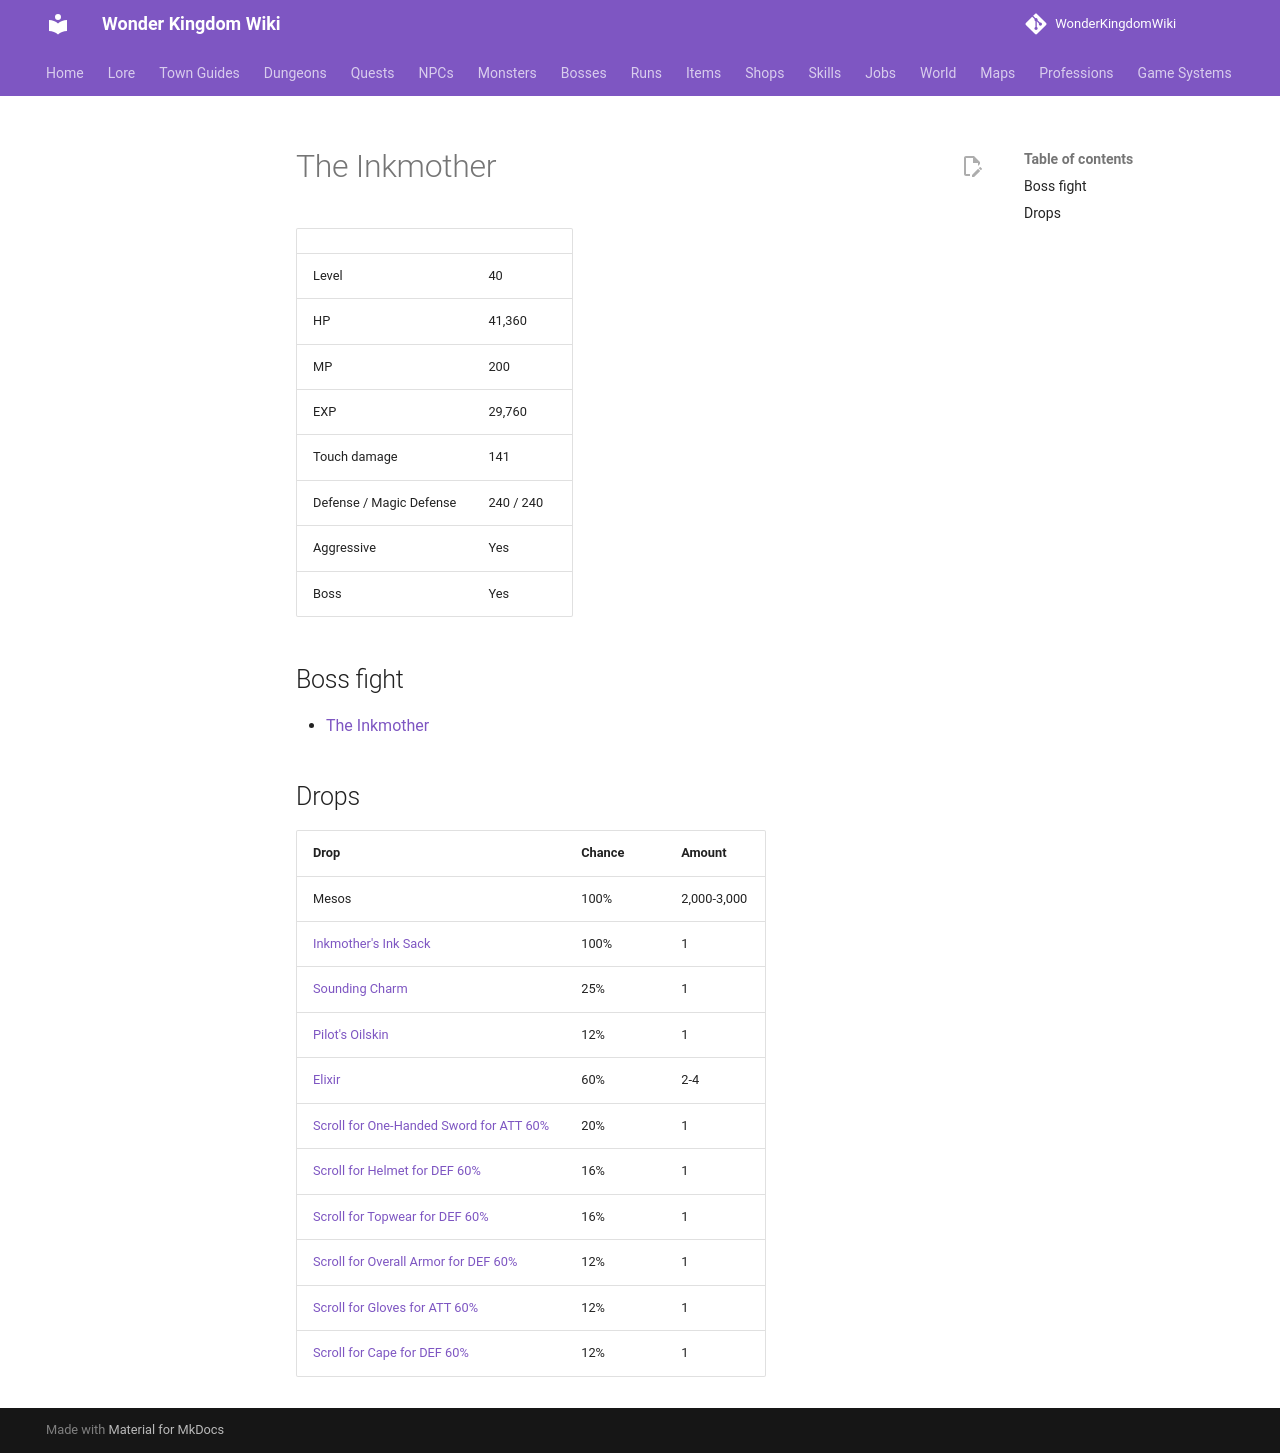

repository: alonohana627/WonderKingdomWiki · page: monsters/inkmother/index.html · generator: mkdocs

<!-- Generated by tools/generate.py from GameLib. Do not edit: changes are overwritten. -->

# The Inkmother

|  |  |
|---|---|
| Level | 40 |
| HP | 41,360 |
| MP | 200 |
| EXP | 29,760 |
| Touch damage | 141 |
| Defense / Magic Defense | 240 / 240 |
| Aggressive | Yes |
| Boss | Yes |

## Boss fight

- [The Inkmother](../bosses/inkmother.md)

## Drops

| Drop | Chance | Amount |
|---|---|---|
| Mesos | 100% | 2,000-3,000 |
| [Inkmother's Ink Sack](../items/inkmother_ink_sack.md) | 100% | 1 |
| [Sounding Charm](../items/sounding_lantern_charm.md) | 25% | 1 |
| [Pilot's Oilskin](../items/pilots_oilskin.md) | 12% | 1 |
| [Elixir](../items/elixir.md) | 60% | 2-4 |
| [Scroll for One-Handed Sword for ATT 60%](../items/scroll_one_handed_sword_att.md) | 20% | 1 |
| [Scroll for Helmet for DEF 60%](../items/scroll_helmet_def.md) | 16% | 1 |
| [Scroll for Topwear for DEF 60%](../items/scroll_topwear_def.md) | 16% | 1 |
| [Scroll for Overall Armor for DEF 60%](../items/scroll_overall_def.md) | 12% | 1 |
| [Scroll for Gloves for ATT 60%](../items/scroll_gloves_att.md) | 12% | 1 |
| [Scroll for Cape for DEF 60%](../items/scroll_cape_def.md) | 12% | 1 |
